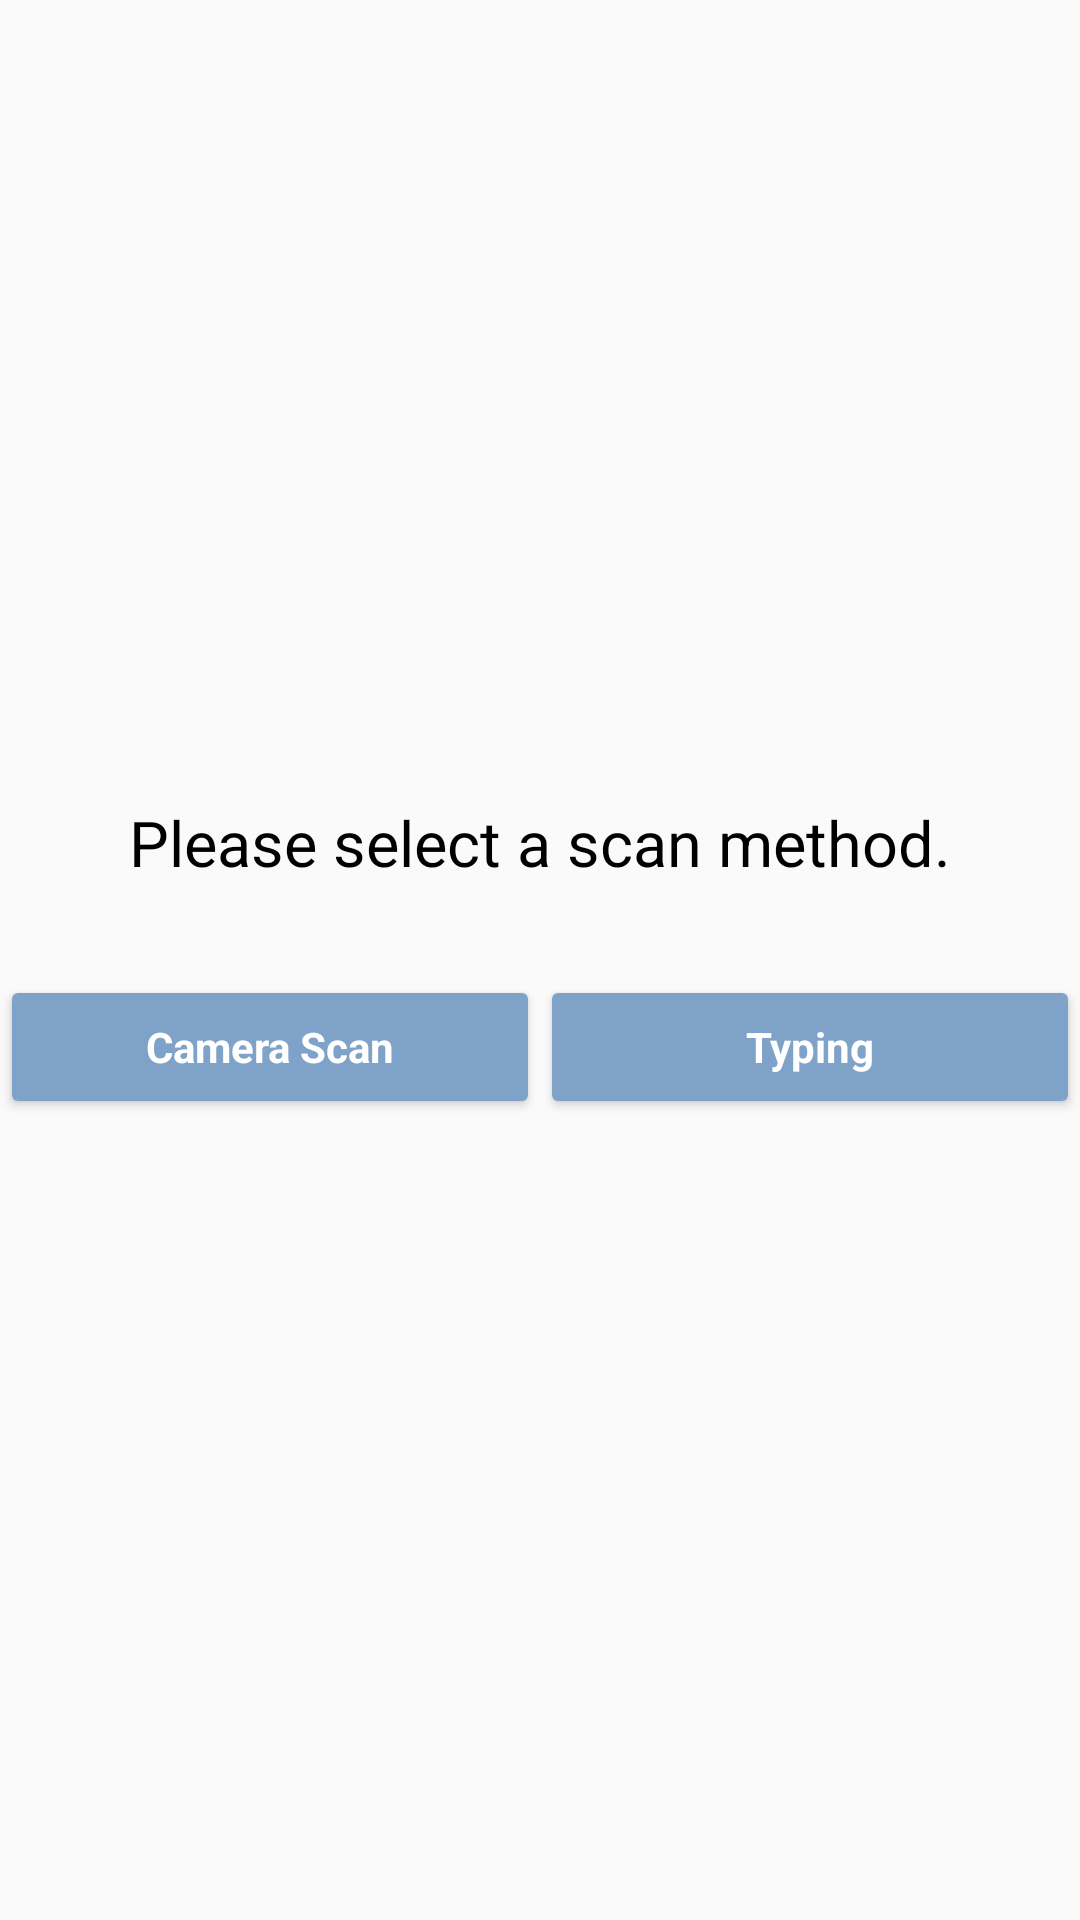

Here is an Android app screen rendered from its layout file. Give the layout XML and the strings, colors and styles it references.
<!-- AndroidManifest.xml: application theme AppTheme -->
<!-- res/layout/choosedialog.xml -->
<?xml version="1.0" encoding="utf-8"?>
<RelativeLayout xmlns:android="http://schemas.android.com/apk/res/android"
    xmlns:app="http://schemas.android.com/apk/res-auto"
    xmlns:tools="http://schemas.android.com/tools"
    android:layout_width="302dp"
    android:layout_height="200sp"
    tools:context=".WritecodeDialogActivity"
    >
    <LinearLayout tools:context=".WritecodeDialogActivity"
        android:layout_height="match_parent"
        android:layout_width="match_parent"
        xmlns:tools="http://schemas.android.com/tools"
        xmlns:android="http://schemas.android.com/apk/res/android"
        android:orientation="vertical"
        android:gravity="center_vertical"

        >

        <TextView
            android:layout_width="wrap_content"
            android:layout_height="wrap_content"
            android:text="@string/choose"
            android:fontFamily="AppleSDGothicNeo-UltraLight"
            android:textSize="21sp"
            android:textColor="#000"
            android:layout_marginBottom="30sp"
            android:layout_gravity="center_horizontal"
            />

        <LinearLayout
            android:layout_width="match_parent"
            android:layout_height="wrap_content"
            android:orientation="horizontal"
            >

        <Button
            android:id="@+id/camerabtn"
            android:layout_width="match_parent"
            android:layout_height="wrap_content"
            android:layout_gravity="center"
            android:text="@string/Camera"
            android:backgroundTint="@color/maincolor"
            android:fontFamily="AppleSDGothicNeo-UltraLight"
            android:textColor="#ffffff"
            android:textStyle="bold"
            android:textAllCaps="false"
            android:layout_weight="5"
            android:textSize="14sp" />
        <Button
            android:id="@+id/typingbtn"
            android:layout_width="match_parent"
            android:layout_height="wrap_content"
            android:layout_gravity="center"
            android:text="@string/typing"
            android:layout_weight="5"
            android:textAllCaps="false"
            android:textStyle="bold"
            android:backgroundTint="@color/maincolor"
            android:fontFamily="AppleSDGothicNeo-UltraLight"
            android:textColor="#ffffff"
            android:textSize="14sp" />
        </LinearLayout>
    </LinearLayout>


</RelativeLayout>
<!-- resources referenced by this layout -->
<resources>
  <color name="maincolor">#7FA2C9</color>
  <string name="Camera">Camera Scan</string>
  <string name="choose">Please select a scan method.</string>
  <string name="typing">Typing</string>
  <style parent="Theme.AppCompat.Light.DarkActionBar" name="AppTheme">
          
          <item name="colorPrimary">@color/colorPrimary</item>
          <item name="colorPrimaryDark">@color/colorPrimaryDark</item>
          <item name="colorAccent">@color/colorAccent</item>
  
          
          <item name="windowActionBar">false</item>
          <item name="windowNoTitle">true</item>
      </style>
  <color name="colorPrimary">#3F51B5</color>
  <color name="colorPrimaryDark">#303F9F</color>
  <color name="colorAccent">#FF4081</color>
</resources>
